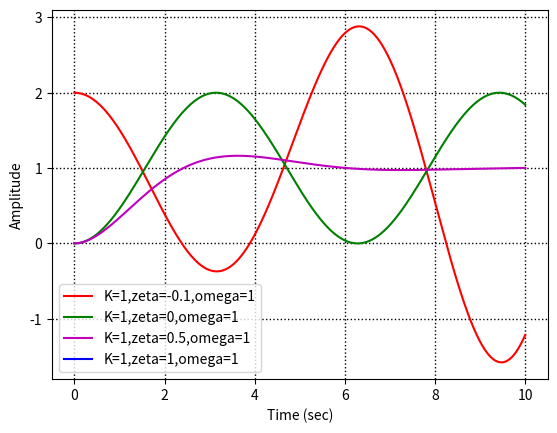

The script that saved this image:
# 2次システム
# 2次遅れ系
# 適切な温度に設定したいとき、
#   早く温めようとすると、適切な温度を超えてしまう
#   ゆっくり温めようとすると、適切な温度になかなかならない
# このシミュレーション
# G(s) = \frac{\omega^2_n}{s^2 + 2\zeta\omega_{n}s + \omega^2_n}
# G: 出力
# s: ステップ
# K: ゲイン。目標値を決めるパラメータ
# \omega: 固有各振動数。即応性を決めるパラメータ
# \zeta: 減衰係数。減衰性（安定度）を決めるパラメータ
#   \zeta < 0 -> 発散
#   \zeta = 0 -> 振動
#   0 < \zeta < 1 -> 振動しながら収束
#   \zeta >= 1 -> 振動せず収束
#
# 逆ラプラス変換したものが以下
# y(t) = K\{ 1 - \frac{1}{\sqrt{1 - \zeta^2}} \\
#   e^{\zeta\omega_{n}^t} \\
#   \sin{\left( \omega_n\sqrt{1 - \zeta^2} * \tan^{-1}\left( \frac{\sqrt{1 - \zeta^2}}{\zeta} \right) \right)} \\
# \}



def t1():
    import numpy as np
    import matplotlib.pyplot as plt

    t = np.linspace(0, 10, 1000)

    K = 1
    zeta = 0.5
    omega = 1
    root = np.sqrt(1 - zeta ** 2)

    y = K * (
            1 - (1 / np.sqrt(1 - zeta ** 2))
            * np.exp(-1 * zeta * omega * t)
            * np.sin(
        omega * np.sqrt(1 - zeta ** 2) * t + np.arctan(np.sqrt(1 - zeta ** 2) / zeta)
    )
    )

    y = K * (
            1 - (1 / root)
            * np.exp(-1 * zeta * omega * t)
            * np.sin(
        omega * root * t + np.arctan(root / zeta)
    )
    )

    plt.plot(t, y, "k-")
    plt.grid(color="k", linestyle="dotted", linewidth=1)
    plt.show()


# t1()


def t2():
    import numpy as np
    import matplotlib.pyplot as plt

    def SODS(K, zeta, omega, t):
        root = np.sqrt(1 - zeta ** 2)
        y = K * (
            1 - (1 / root)
            * np.exp(-1 * zeta * omega * t)
            * np.sin(
                omega * root * t + np.arctan(root / zeta)
            )
        )
        return y

    t = np.linspace(0, 10, 1000)

    K_1 = 1
    zeta_1 = 0.5
    omega_1 = 1

    K_2 = 0.5
    zeta_2 = 0.5
    omega_2 = 1

    K_3 = 2
    zeta_3 = 0.5
    omega_3 = 1

    y_1 = SODS(K_1, zeta_1, omega_1, t)
    y_2 = SODS(K_2, zeta_2, omega_2, t)
    y_3 = SODS(K_3, zeta_3, omega_3, t)

    plt.plot(t, y_1, "r-", label="K=" + str(K_1) + ",zeta=" + str(zeta_1) + ",omega=" + str(omega_1))
    plt.plot(t, y_2, "g-", label="K=" + str(K_2) + ",zeta=" + str(zeta_2) + ",omega=" + str(omega_2))
    plt.plot(t, y_3, "m-", label="K=" + str(K_3) + ",zeta=" + str(zeta_3) + ",omega=" + str(omega_3))
    plt.grid(color="k", linestyle="dotted", linewidth=1)
    plt.xlabel("Time (sec)")
    plt.ylabel("Amplitude")
    plt.legend()
    plt.show()


# t2()


def t3():
    import numpy as np
    import matplotlib.pyplot as plt

    def SODS(K, zeta, omega, t):
        root = np.sqrt(1 - zeta ** 2)
        y = K * (
            1 - (1 / root)
            * np.exp(-1 * zeta * omega * t)
            * np.sin(
                omega * root * t + np.arctan(root / zeta)
            )
        )
        return y

    t = np.linspace(0, 10, 1000)

    K_1 = 1
    zeta_1 = 0.5
    omega_1 = 0.5

    K_2 = 1
    zeta_2 = 0.5
    omega_2 = 1

    K_3 = 1
    zeta_3 = 0.5
    omega_3 = 2

    y_1 = SODS(K_1, zeta_1, omega_1, t)
    y_2 = SODS(K_2, zeta_2, omega_2, t)
    y_3 = SODS(K_3, zeta_3, omega_3, t)

    plt.plot(t, y_1, "r-", label="K=" + str(K_1) + ",zeta=" + str(zeta_1) + ",omega=" + str(omega_1))
    plt.plot(t, y_2, "g-", label="K=" + str(K_2) + ",zeta=" + str(zeta_2) + ",omega=" + str(omega_2))
    plt.plot(t, y_3, "m-", label="K=" + str(K_3) + ",zeta=" + str(zeta_3) + ",omega=" + str(omega_3))
    plt.grid(color="k", linestyle="dotted", linewidth=1)
    plt.xlabel("Time (sec)")
    plt.ylabel("Amplitude")
    plt.legend()
    plt.show()


# t3()


def t4():
    import numpy as np
    import matplotlib.pyplot as plt

    def SODS(K, zeta, omega, t):
        root = np.sqrt(1 - zeta ** 2)
        y = K * (
            1 - (1 / root)
            * np.exp(-1 * zeta * omega * t)
            * np.sin(
                omega * root * t + np.arctan(root / zeta)
            )
        )
        return y

    t = np.linspace(0, 10, 1000)

    K_1 = 1
    zeta_1 = -0.1
    omega_1 = 1

    K_2 = 1
    zeta_2 = 0
    omega_2 = 1

    K_3 = 1
    zeta_3 = 0.5
    omega_3 = 1

    K_4 = 1
    zeta_4 = 1
    omega_4 = 1

    y_1 = SODS(K_1, zeta_1, omega_1, t)
    y_2 = SODS(K_2, zeta_2, omega_2, t)
    y_3 = SODS(K_3, zeta_3, omega_3, t)
    y_4 = SODS(K_4, zeta_4, omega_4, t)

    plt.plot(t, y_1, "r-", label="K=" + str(K_1) + ",zeta=" + str(zeta_1) + ",omega=" + str(omega_1))
    plt.plot(t, y_2, "g-", label="K=" + str(K_2) + ",zeta=" + str(zeta_2) + ",omega=" + str(omega_2))
    plt.plot(t, y_3, "m-", label="K=" + str(K_3) + ",zeta=" + str(zeta_3) + ",omega=" + str(omega_3))
    plt.plot(t, y_4, "b-", label="K=" + str(K_4) + ",zeta=" + str(zeta_4) + ",omega=" + str(omega_4))
    plt.grid(color="k", linestyle="dotted", linewidth=1)
    plt.xlabel("Time (sec)")
    plt.ylabel("Amplitude")
    plt.legend()
    plt.savefig("9th_Step Response of First-Order System", dpi=350)
    plt.show()


t4()

# 時定数で評価することが多い？が、時定数以外にも評価項目がある
# 振動しながら近づく時は時定数だけでは判断できない
# 何故なら、時定数が小さい＝傾きが急≒求めている値を大幅に超えやすい＝ロスが出る（浪費する）
# 例えば、アクセルべた踏みすれば60km/hに到達するのは早いが、60km/hを大幅に超過する可能性も出てくる
# この時にべた踏みする人と、もう少し踏む力を抑える人、どちらが運転が上手いと言えるのか？
# これは時定数だけでは判断できない
#
# 比較方法は、目標値から外れた領域の面積を比較すればよい（積分）
# 面積が少ないほどロスが少ない
#
# 2次システムを使ったケトルや保温機能は、1990年代まで？らしい
# 今はフィードバックシステム
# 過去と今の情報から未来の情報（温度など）を予測し、変化量（加熱するかしないか、加速するかしないか）を調整する
